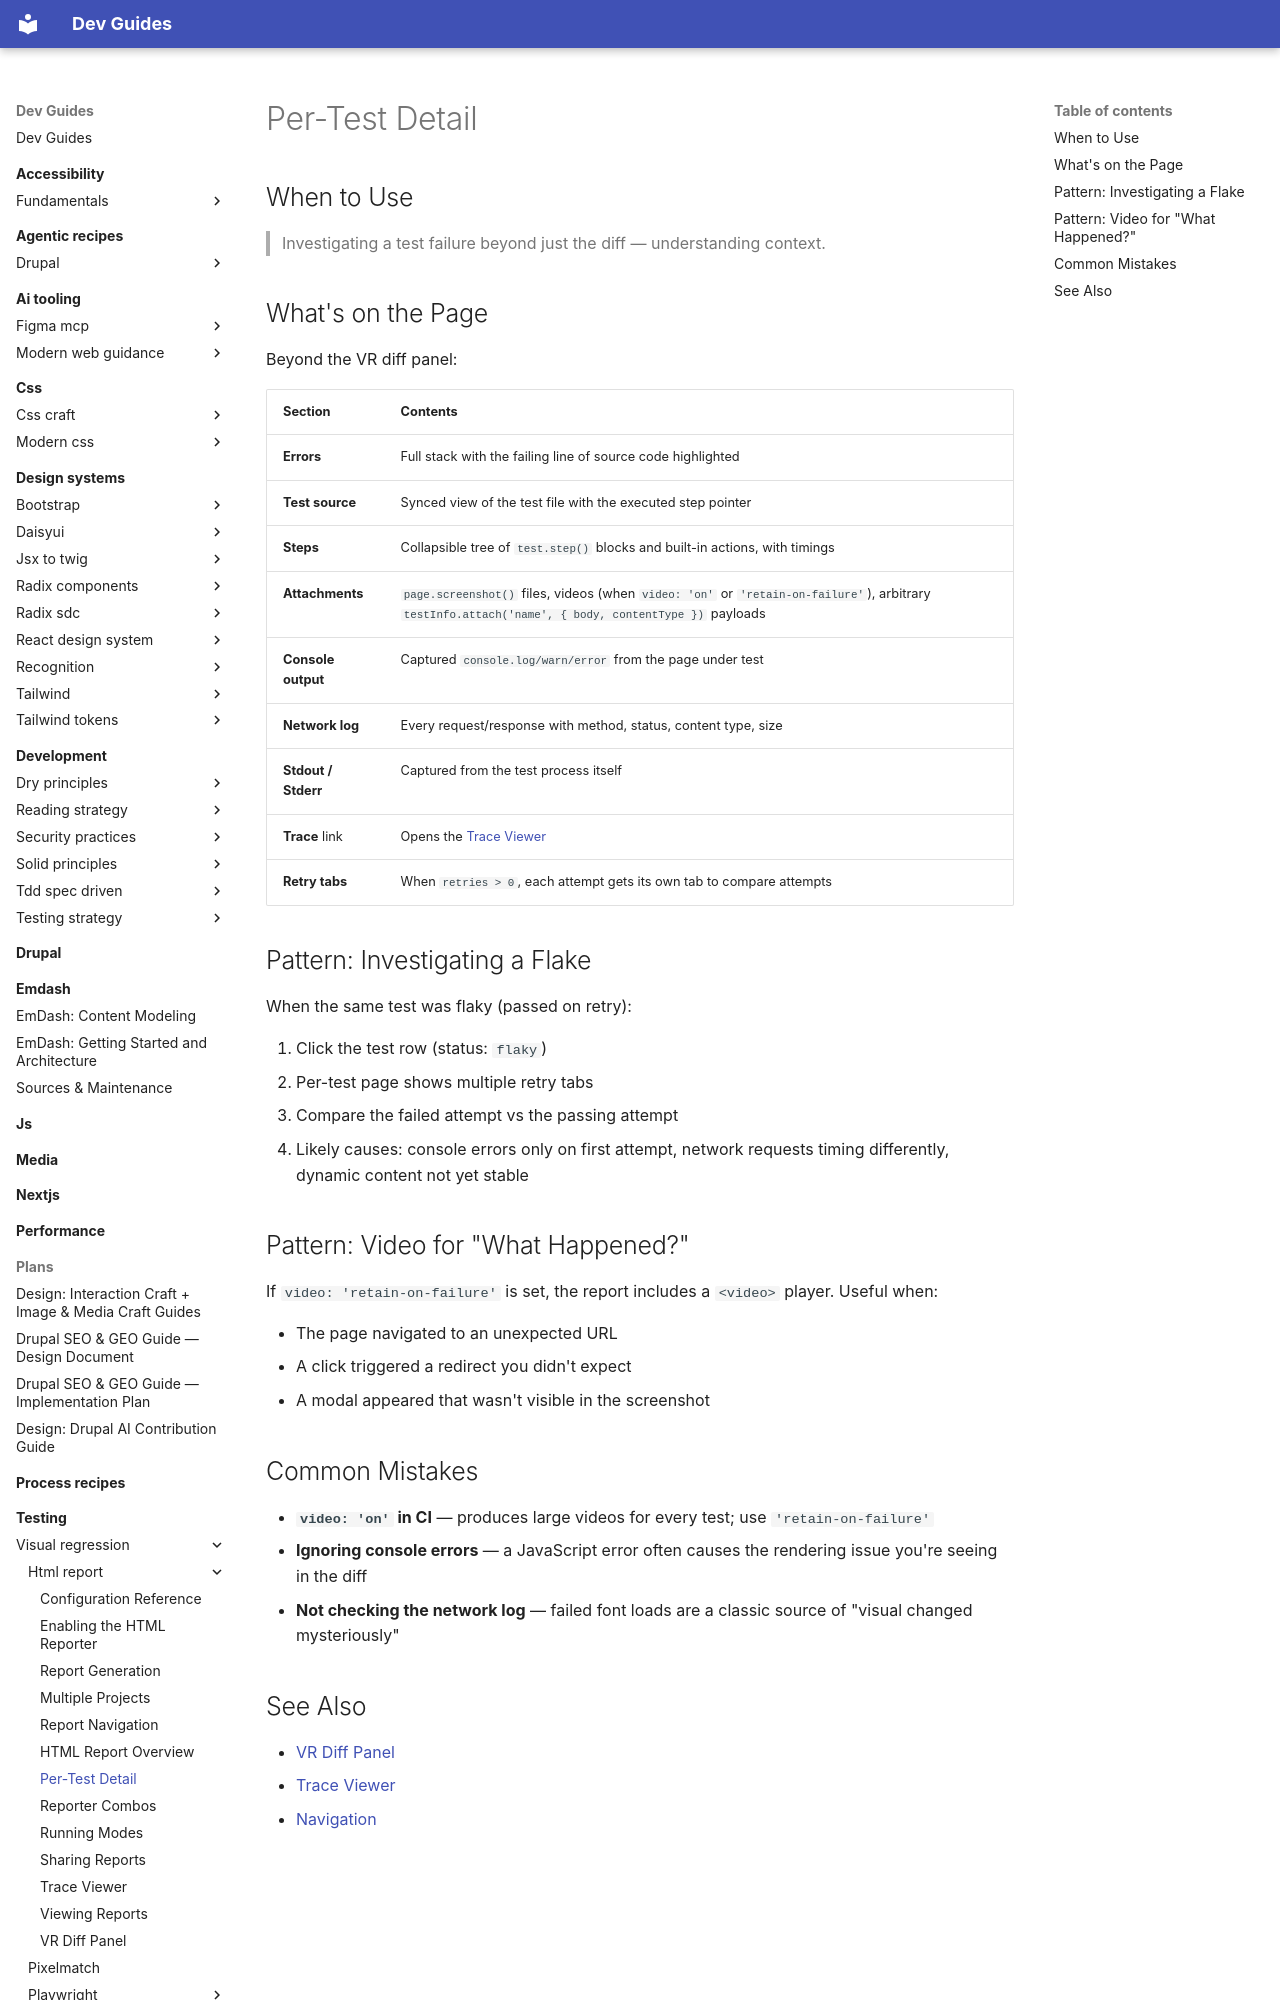

repository: camoa/dev-guides · page: testing/visual-regression/html-report/pw-report-per-test-detail/index.html · generator: mkdocs

---
description: "What the Playwright per-test detail page contains and how to use it to investigate failures."
tldr: "The per-test detail page shows errors, test source, step timings, attachments, console output, network log, and retry tabs. Use retry tabs to compare flaky attempts; use network log to find failed font or resource loads that cause visual changes."
---

# Per-Test Detail

## When to Use

> Investigating a test failure beyond just the diff — understanding context.

## What's on the Page

Beyond the VR diff panel:

| Section | Contents |
|---|---|
| **Errors** | Full stack with the failing line of source code highlighted |
| **Test source** | Synced view of the test file with the executed step pointer |
| **Steps** | Collapsible tree of `test.step()` blocks and built-in actions, with timings |
| **Attachments** | `page.screenshot()` files, videos (when `video: 'on'` or `'retain-on-failure'`), arbitrary `testInfo.attach('name', { body, contentType })` payloads |
| **Console output** | Captured `console.log/warn/error` from the page under test |
| **Network log** | Every request/response with method, status, content type, size |
| **Stdout / Stderr** | Captured from the test process itself |
| **Trace** link | Opens the [Trace Viewer](pw-report-trace-viewer.md) |
| **Retry tabs** | When `retries > 0`, each attempt gets its own tab to compare attempts |

## Pattern: Investigating a Flake

When the same test was flaky (passed on retry):

1. Click the test row (status: `flaky`)
2. Per-test page shows multiple retry tabs
3. Compare the failed attempt vs the passing attempt
4. Likely causes: console errors only on first attempt, network requests timing differently, dynamic content not yet stable

## Pattern: Video for "What Happened?"

If `video: 'retain-on-failure'` is set, the report includes a `<video>` player. Useful when:

- The page navigated to an unexpected URL
- A click triggered a redirect you didn't expect
- A modal appeared that wasn't visible in the screenshot
